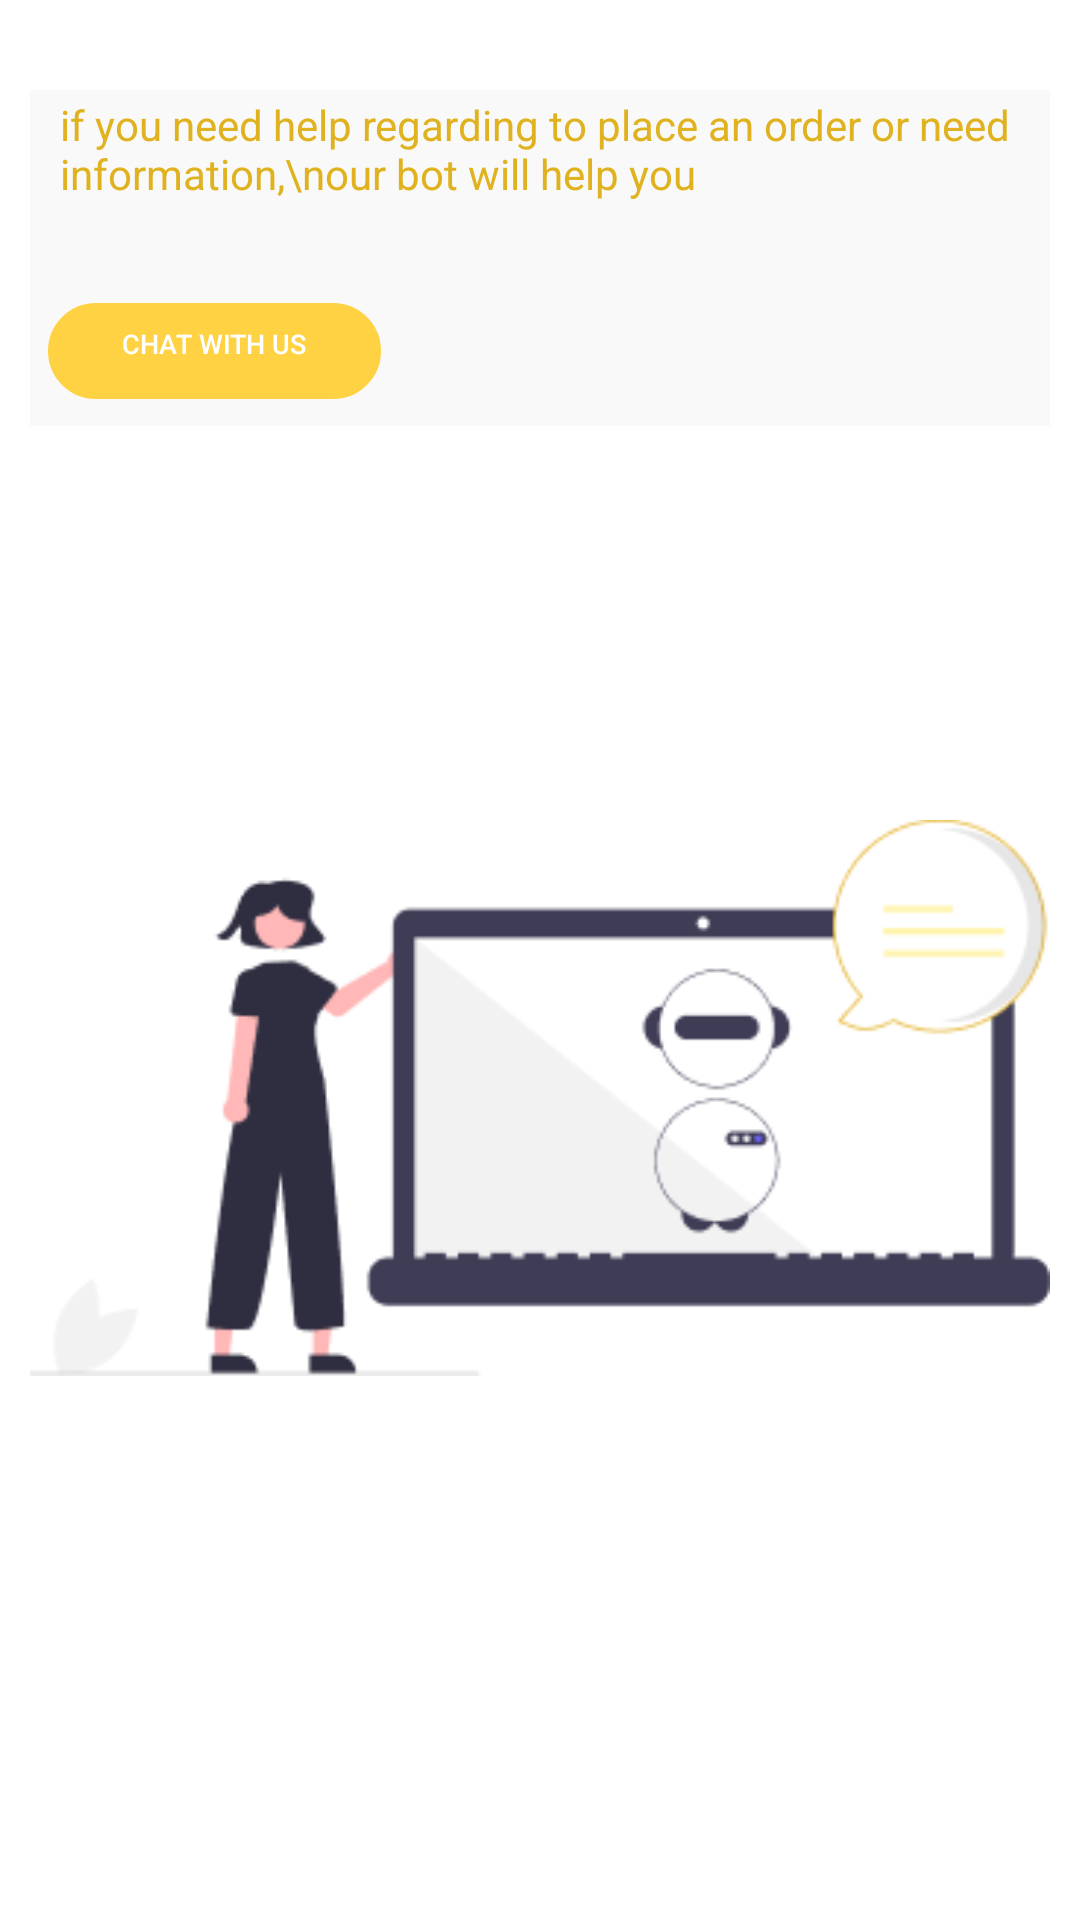

The Android layout XML behind this screen, and the referenced resources:
<!-- AndroidManifest.xml: application theme MyTheme -->
<!-- res/layout/fragment_helpand_support.xml -->
<?xml version="1.0" encoding="utf-8"?>
<androidx.constraintlayout.widget.ConstraintLayout xmlns:android="http://schemas.android.com/apk/res/android"
    xmlns:app="http://schemas.android.com/apk/res-auto"
    xmlns:tools="http://schemas.android.com/tools"
    android:layout_width="match_parent"
    android:layout_height="match_parent"
    tools:context=".HelpandSupportFragment"
    android:background="@color/white"
    android:paddingLeft="10dp"
    android:paddingRight="10dp">

    <LinearLayout
        android:id="@+id/linearLayout2"
        android:layout_width="match_parent"
        android:layout_height="112dp"
        android:layout_marginTop="30dp"
        android:background="#F9F9F9"
        android:orientation="vertical"
        app:layout_constraintEnd_toEndOf="parent"
        app:layout_constraintHorizontal_bias="0.842"
        app:layout_constraintStart_toStartOf="parent"
        app:layout_constraintTop_toTopOf="parent"
        tools:ignore="MissingConstraints">

        <TextView
            android:layout_width="match_parent"
            android:layout_height="59dp"
            android:paddingLeft="10dp"
            android:paddingTop="2dp"
            android:text="if you need help regarding to place an order or need information,\nour bot will help you"
            android:textColor="#E0B21F"
            android:textSize="14dp" />

        <Button
            android:id="@+id/button"
            android:layout_width="111dp"
            android:layout_height="32dp"
            android:layout_marginLeft="6dp"
            android:layout_marginTop="12dp"
            android:background="@drawable/input_bg"
            android:paddingBottom="5dp"
            android:text="Chat with us"
            android:textColor="@color/white"
            android:textSize="9sp"
            app:backgroundTint="#FFD243" />


    </LinearLayout>

    <ImageView
        android:layout_width="wrap_content"
        android:layout_height="wrap_content"
        android:layout_marginTop="129dp"
        android:src="@drawable/helpandsupport"
        app:layout_constraintEnd_toEndOf="parent"
        app:layout_constraintHorizontal_bias="0.492"
        app:layout_constraintStart_toStartOf="parent"
        app:layout_constraintTop_toBottomOf="@+id/linearLayout2" />
</androidx.constraintlayout.widget.ConstraintLayout>
<!-- resources referenced by this layout -->
<resources>
  <color name="white">#FFFFFFFF</color>
  <!-- drawable helpandsupport: png bitmap (drawable-v24, 11112 bytes) -->
  <!-- drawable input_bg (drawable) -->
  <?xml version="1.0" encoding="utf-8"?>
  <shape xmlns:android="http://schemas.android.com/apk/res/android">
  
      <stroke android:color="#808080"  android:width="2dp" />
      <corners android:radius="70dp"/>
  </shape>
  <style name="MyTheme" parent="Theme.MaterialComponents.DayNight.NoActionBar">
          
          <item name="colorPrimary">@color/yellow</item>
          <item name="colorPrimaryVariant">@color/yellow</item>
          <item name="colorOnPrimary">@color/white</item>
          
          <item name="colorSecondary">@color/teal_200</item>
          <item name="colorSecondaryVariant">@color/teal_700</item>
          <item name="colorOnSecondary">@color/black</item>
          
          <item name="android:statusBarColor" tools:targetApi="21">?attr/colorPrimaryVariant</item>
          
      </style>
  <color name="yellow">#FFD243</color>
  <color name="teal_200">#FF03DAC5</color>
  <color name="teal_700">#FF018786</color>
  <color name="black">#FF000000</color>
</resources>
